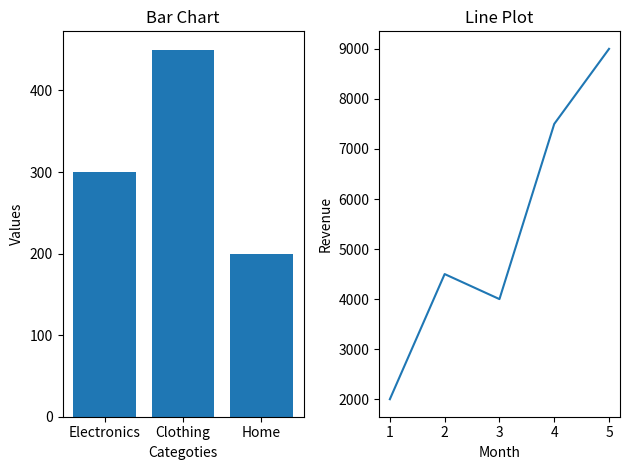

This figure's Python source:
#TASK 2: The Comparison dashboard
import matplotlib.pyplot as plt
print("TASK 2")
plt.subplot(1,2,1)
plt.bar(['Electronics','Clothing','Home'],[300,450,200])
plt.title("Bar Chart")
plt.xlabel("Categoties")
plt.ylabel("Values")
plt.show()
plt.subplot(1,2,2)
plt.plot([1,2,3,4,5],[2000,4500,4000,7500,9000])
plt.title("Line Plot")
plt.xlabel("Month")
plt.ylabel("Revenue")
plt.tight_layout()
plt.show()
